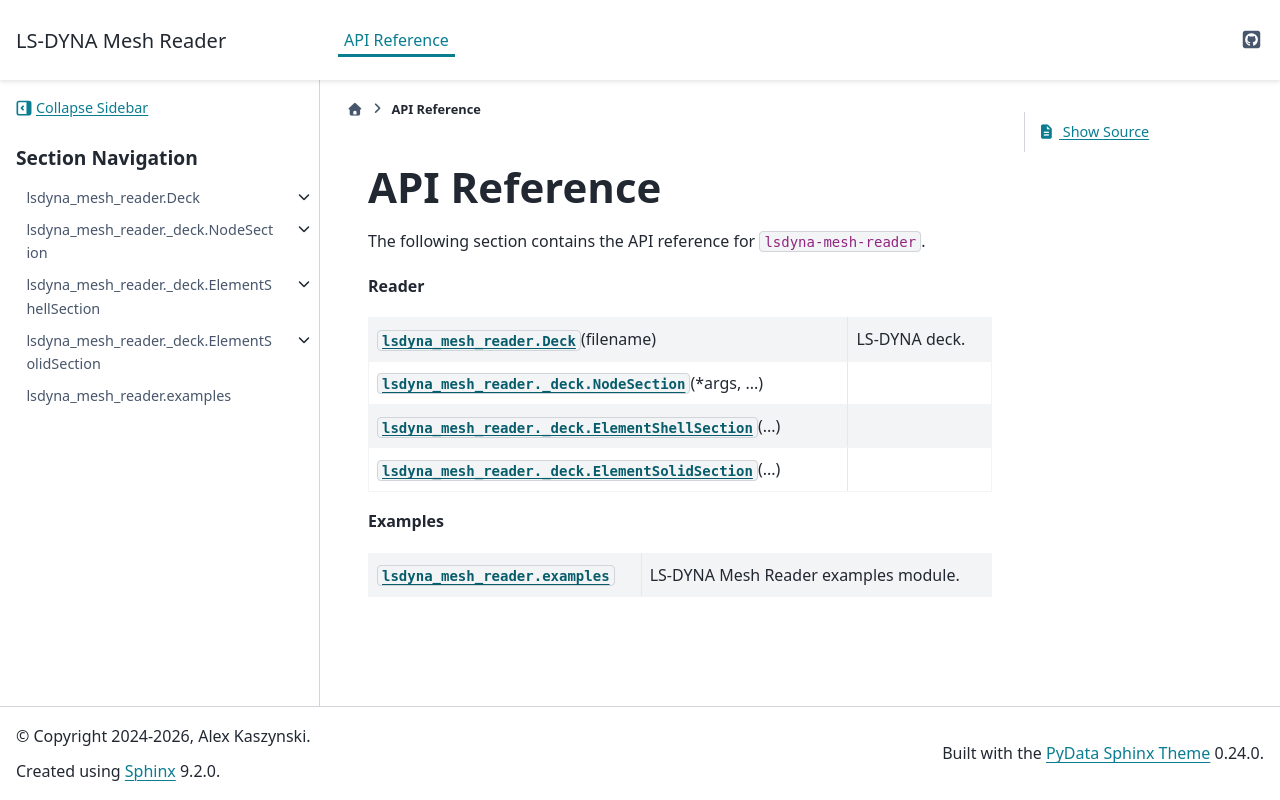

repository: akaszynski/lsdyna-mesh-reader · page: api.html · generator: sphinx

API Reference
=============

The following section contains the API reference for ``lsdyna-mesh-reader``.

**Reader**

.. autosummary::
   :toctree: _autosummary
   :template: custom-class-template.rst

   lsdyna_mesh_reader.Deck
   lsdyna_mesh_reader._deck.NodeSection
   lsdyna_mesh_reader._deck.ElementShellSection
   lsdyna_mesh_reader._deck.ElementSolidSection

**Examples**

.. autosummary::
   :toctree: _autosummary

   lsdyna_mesh_reader.examples
